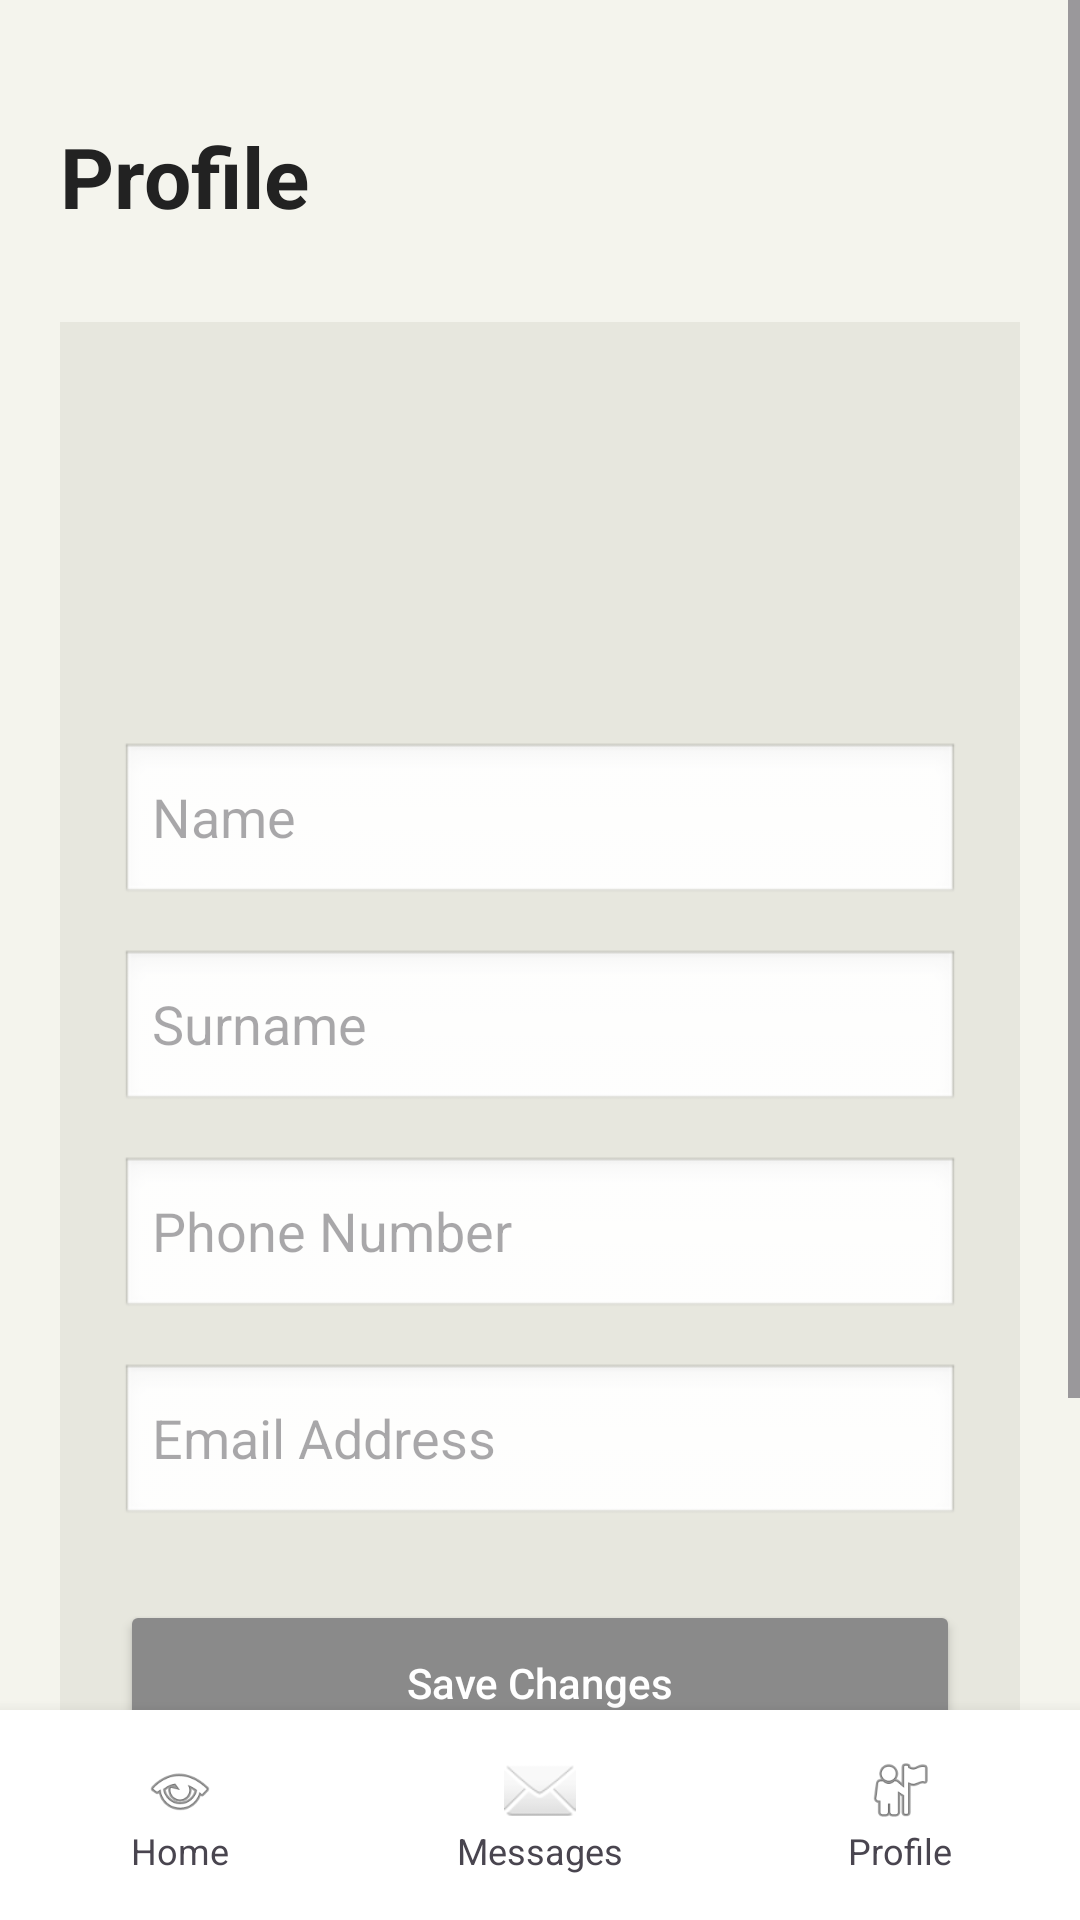

Reconstruct the res/layout file that produces this screen, plus the resources it refers to.
<!-- AndroidManifest.xml: application theme Theme.IncwadiMarket -->
<!-- res/layout/activity_profile_screen.xml -->
<?xml version="1.0" encoding="utf-8"?>
<androidx.constraintlayout.widget.ConstraintLayout
    xmlns:android="http://schemas.android.com/apk/res/android"
    xmlns:app="http://schemas.android.com/apk/res-auto"
    android:layout_width="match_parent"
    android:layout_height="match_parent"
    android:background="@color/primaryBackground">

    

    <ScrollView
        android:layout_width="0dp"
        android:layout_height="0dp"
        app:layout_constraintTop_toTopOf="parent"
        app:layout_constraintBottom_toTopOf="@id/bottomNav"
        app:layout_constraintStart_toStartOf="parent"
        app:layout_constraintEnd_toEndOf="parent">

        <LinearLayout
            android:layout_width="match_parent"
            android:layout_height="wrap_content"
            android:orientation="vertical"
            android:padding="20dp">

            

            <TextView
                android:layout_width="wrap_content"
                android:layout_height="wrap_content"
                android:text="Profile"
                android:textSize="28sp"
                android:textStyle="bold"
                android:textColor="@color/darkText"
                android:layout_marginTop="20dp"/>

            

            <LinearLayout
                android:layout_width="match_parent"
                android:layout_height="wrap_content"
                android:orientation="vertical"
                android:background="@color/cardBackground"
                android:padding="20dp"
                android:layout_marginTop="30dp">

                <ImageView
                    android:layout_width="100dp"
                    android:layout_height="100dp"
                    android:src="@android:drawable/sym_def_app_icon"
                    android:layout_gravity="center"
                    android:layout_marginBottom="20dp"/>

                <EditText
                    android:id="@+id/etName"
                    android:layout_width="match_parent"
                    android:layout_height="55dp"
                    android:hint="Name"
                    android:background="@android:drawable/edit_text"/>

                <EditText
                    android:id="@+id/etSurname"
                    android:layout_width="match_parent"
                    android:layout_height="55dp"
                    android:hint="Surname"
                    android:layout_marginTop="14dp"
                    android:background="@android:drawable/edit_text"/>

                <EditText
                    android:id="@+id/etPhone"
                    android:layout_width="match_parent"
                    android:layout_height="55dp"
                    android:hint="Phone Number"
                    android:layout_marginTop="14dp"
                    android:background="@android:drawable/edit_text"/>

                <EditText
                    android:id="@+id/etEmail"
                    android:layout_width="match_parent"
                    android:layout_height="55dp"
                    android:hint="Email Address"
                    android:layout_marginTop="14dp"
                    android:background="@android:drawable/edit_text"/>

                

                <Button
                    android:id="@+id/btnSave"
                    android:layout_width="match_parent"
                    android:layout_height="55dp"
                    android:text="Save Changes"
                    android:textAllCaps="false"
                    android:textColor="@android:color/white"
                    android:backgroundTint="@color/buttonGray"
                    android:layout_marginTop="24dp"/>

                

                <Button
                    android:id="@+id/btnLogout"
                    android:layout_width="match_parent"
                    android:layout_height="55dp"
                    android:text="Logout"
                    android:textAllCaps="false"
                    android:textColor="@android:color/white"
                    android:backgroundTint="#C62828"
                    android:layout_marginTop="14dp"/>

            </LinearLayout>

        </LinearLayout>

    </ScrollView>

    

    <LinearLayout
        android:id="@+id/bottomNav"
        android:layout_width="0dp"
        android:layout_height="70dp"
        android:orientation="horizontal"
        android:gravity="center"
        android:background="@android:color/white"
        android:elevation="8dp"
        app:layout_constraintBottom_toBottomOf="parent"
        app:layout_constraintStart_toStartOf="parent"
        app:layout_constraintEnd_toEndOf="parent">

        

        <LinearLayout
            android:id="@+id/navHome"
            android:layout_width="0dp"
            android:layout_height="wrap_content"
            android:layout_weight="1"
            android:orientation="vertical"
            android:gravity="center">

            <ImageView
                android:layout_width="24dp"
                android:layout_height="24dp"
                android:src="@android:drawable/ic_menu_view"/>

            <TextView
                android:layout_width="wrap_content"
                android:layout_height="wrap_content"
                android:text="Home"
                android:textSize="12sp"/>

        </LinearLayout>

        

        <LinearLayout
            android:id="@+id/navMessages"
            android:layout_width="0dp"
            android:layout_height="wrap_content"
            android:layout_weight="1"
            android:orientation="vertical"
            android:gravity="center">

            <ImageView
                android:layout_width="24dp"
                android:layout_height="24dp"
                android:src="@android:drawable/ic_dialog_email"/>

            <TextView
                android:layout_width="wrap_content"
                android:layout_height="wrap_content"
                android:text="Messages"
                android:textSize="12sp"/>

        </LinearLayout>

        

        <LinearLayout
            android:id="@+id/navProfile"
            android:layout_width="0dp"
            android:layout_height="wrap_content"
            android:layout_weight="1"
            android:orientation="vertical"
            android:gravity="center">

            <ImageView
                android:layout_width="24dp"
                android:layout_height="24dp"
                android:src="@android:drawable/ic_menu_myplaces"/>

            <TextView
                android:layout_width="wrap_content"
                android:layout_height="wrap_content"
                android:text="Profile"
                android:textSize="12sp"/>

        </LinearLayout>

    </LinearLayout>

</androidx.constraintlayout.widget.ConstraintLayout>
<!-- resources referenced by this layout -->
<resources>
  <color name="buttonGray">#8A8A8A</color>
  <color name="cardBackground">#E7E7DE</color>
  <color name="darkText">#222222</color>
  <color name="primaryBackground">#F4F4ED</color>
  <style name="Theme.IncwadiMarket" parent="Base.Theme.IncwadiMarket" />
  <style name="Base.Theme.IncwadiMarket" parent="Theme.Material3.DayNight.NoActionBar">
          
          
          <item name="colorPrimary">@color/buttonGray</item>
          <item name="colorPrimaryVariant">@color/buttonGray</item>
          <item name="colorOnPrimary">@color/white</item>
  
          <item name="android:statusBarColor">@color/primaryBackground</item>
          <item name="android:windowBackground">@color/primaryBackground</item>
      </style>
  <color name="white">#FFFFFF</color>
</resources>
